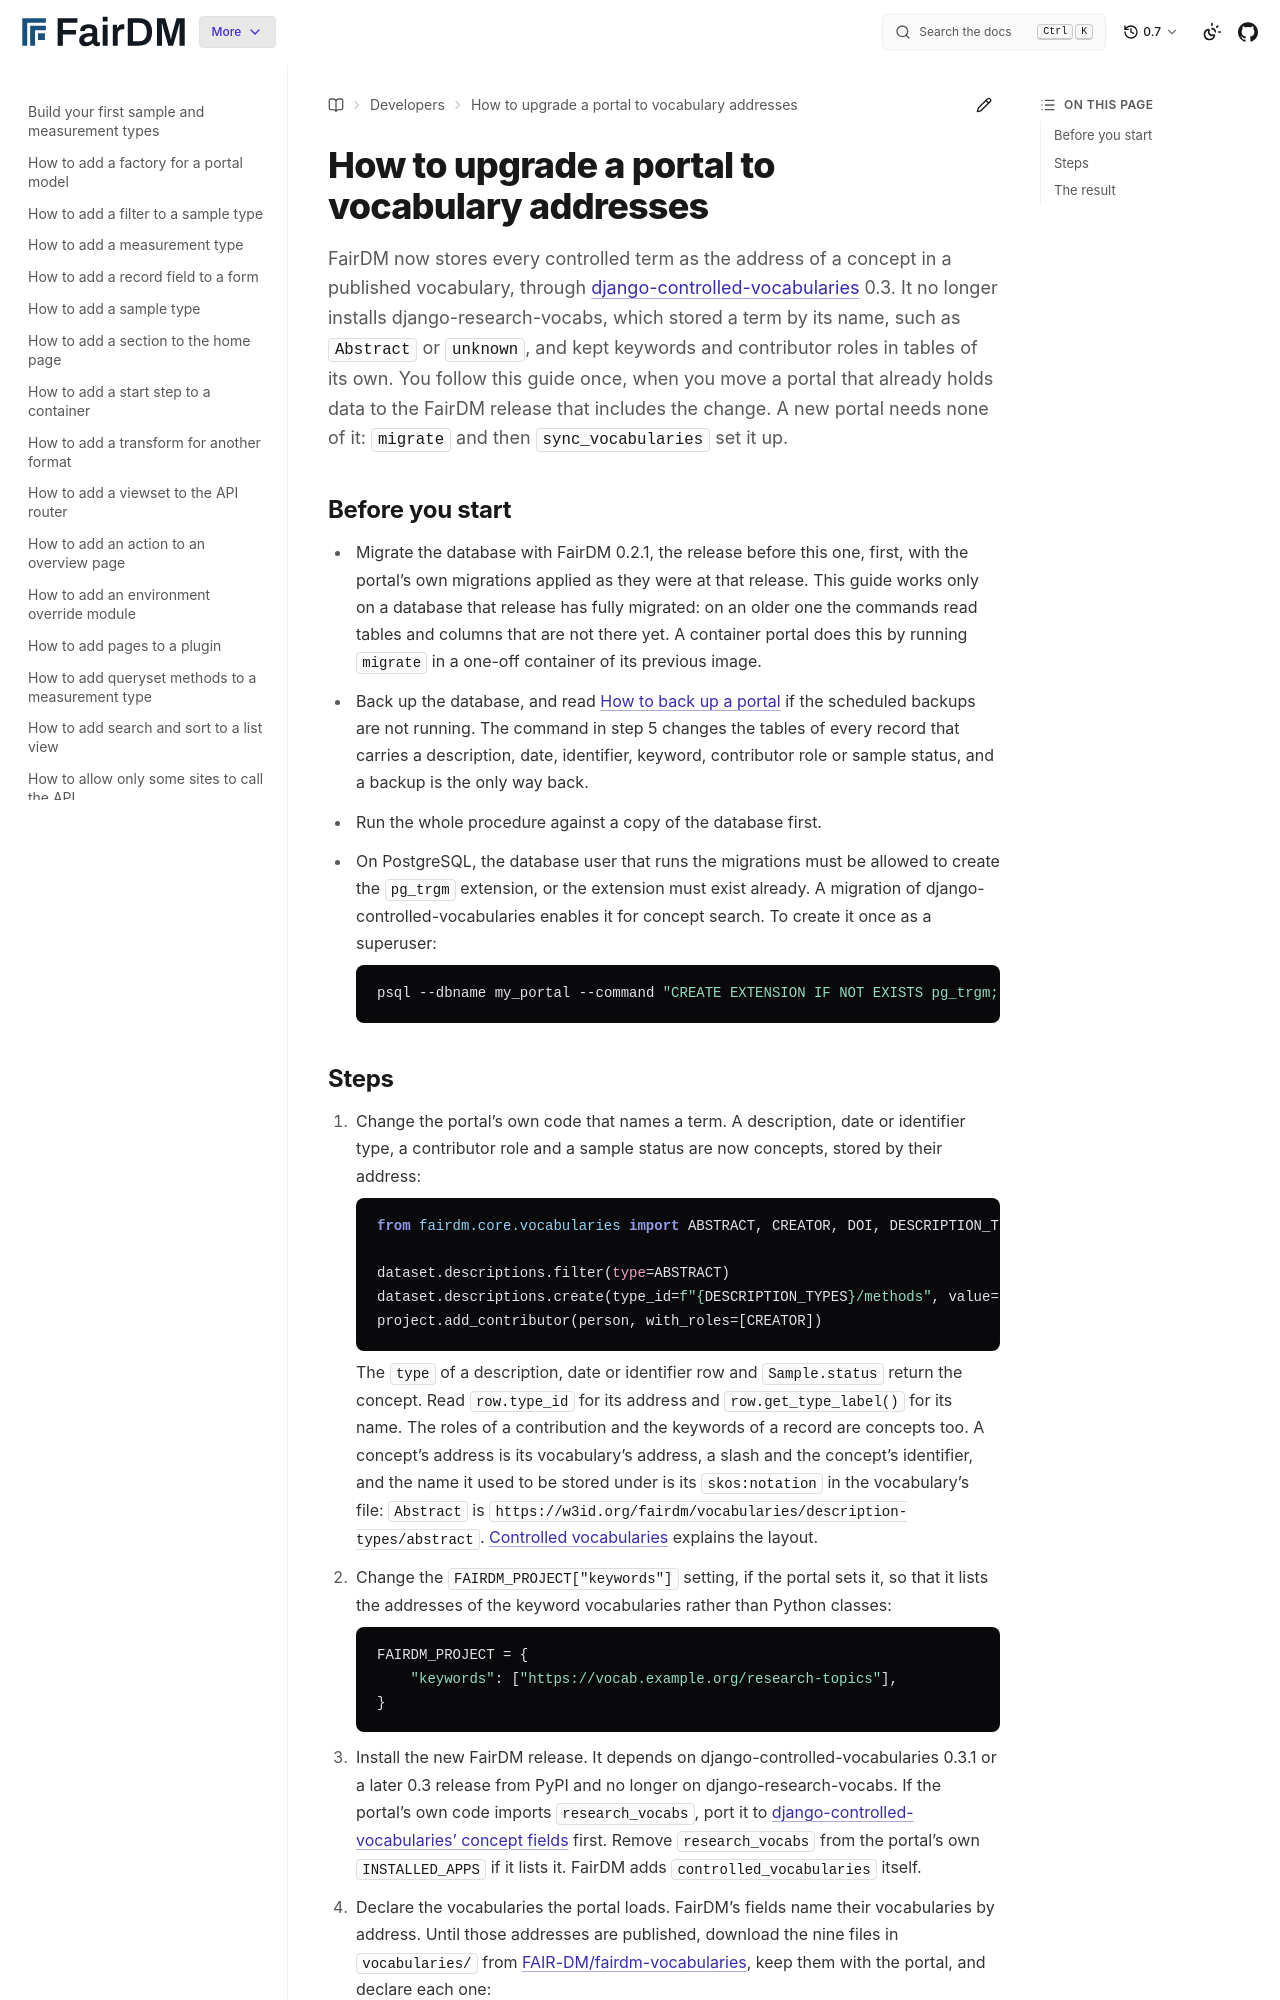

repository: FAIR-DM/fairdm · page: 0.7/developers/how-to/upgrade-a-portal-to-vocabulary-addresses.html · generator: sphinx

# How to upgrade a portal to vocabulary addresses

FairDM now stores every controlled term as the address of a concept in a published vocabulary, through [django-controlled-vocabularies](https://pypi.org/project/django-controlled-vocabularies/) 0.3. It no longer installs django-research-vocabs, which stored a term by its name, such as `Abstract` or `unknown`, and kept keywords and contributor roles in tables of its own. You follow this guide once, when you move a portal that already holds data to the FairDM release that includes the change. A new portal needs none of it: `migrate` and then `sync_vocabularies` set it up.

## Before you start

- Migrate the database with FairDM 0.2.1, the release before this one, first, with the portal's own migrations applied as they were at that release. This guide works only on a database that release has fully migrated: on an older one the commands read tables and columns that are not there yet. A container portal does this by running `migrate` in a one-off container of its previous image.
- Back up the database, and read [How to back up a portal](back-up-a-portal.md) if the scheduled backups are not running. The command in step 5 changes the tables of every record that carries a description, date, identifier, keyword, contributor role or sample status, and a backup is the only way back.
- Run the whole procedure against a copy of the database first.
- On PostgreSQL, the database user that runs the migrations must be allowed to create the `pg_trgm` extension, or the extension must exist already. A migration of django-controlled-vocabularies enables it for concept search. To create it once as a superuser:

  ```bash
  psql --dbname my_portal --command "CREATE EXTENSION IF NOT EXISTS pg_trgm;"
  ```
